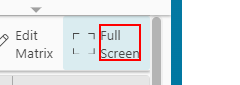
Task: VM_PL03_VerifyUIComponentsOfVMTab
Workflow: VM_PL03_VerifyUIComponentsOfVMTab

Step 1: get-text from 'Full Screen'

Step 2: click on 'Full Screen' (same screen as step 1)

Step 3: click on the element 'Add' (no picture)

Step 4: get-text from 'Module' (no picture)

Step 5: get-text from 'Part' (no picture)

Step 6: get-text from 'Product' (no picture)

Step 7: click on 'Matrix Controls' (no picture)

Step 8: get-text from 'Sort Ascending' (no picture)

Step 9: get-text from 'Show Items Consumed on Variants' (no picture)

Step 10: get-text from 'Reset Variant Matrix' (no picture)

Step 11: get-text from 'Validate' (no picture)

Step 12: get-text from 'Matrix Export' (no picture)

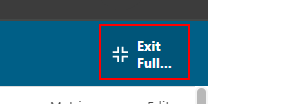
Step 13: click on the button
